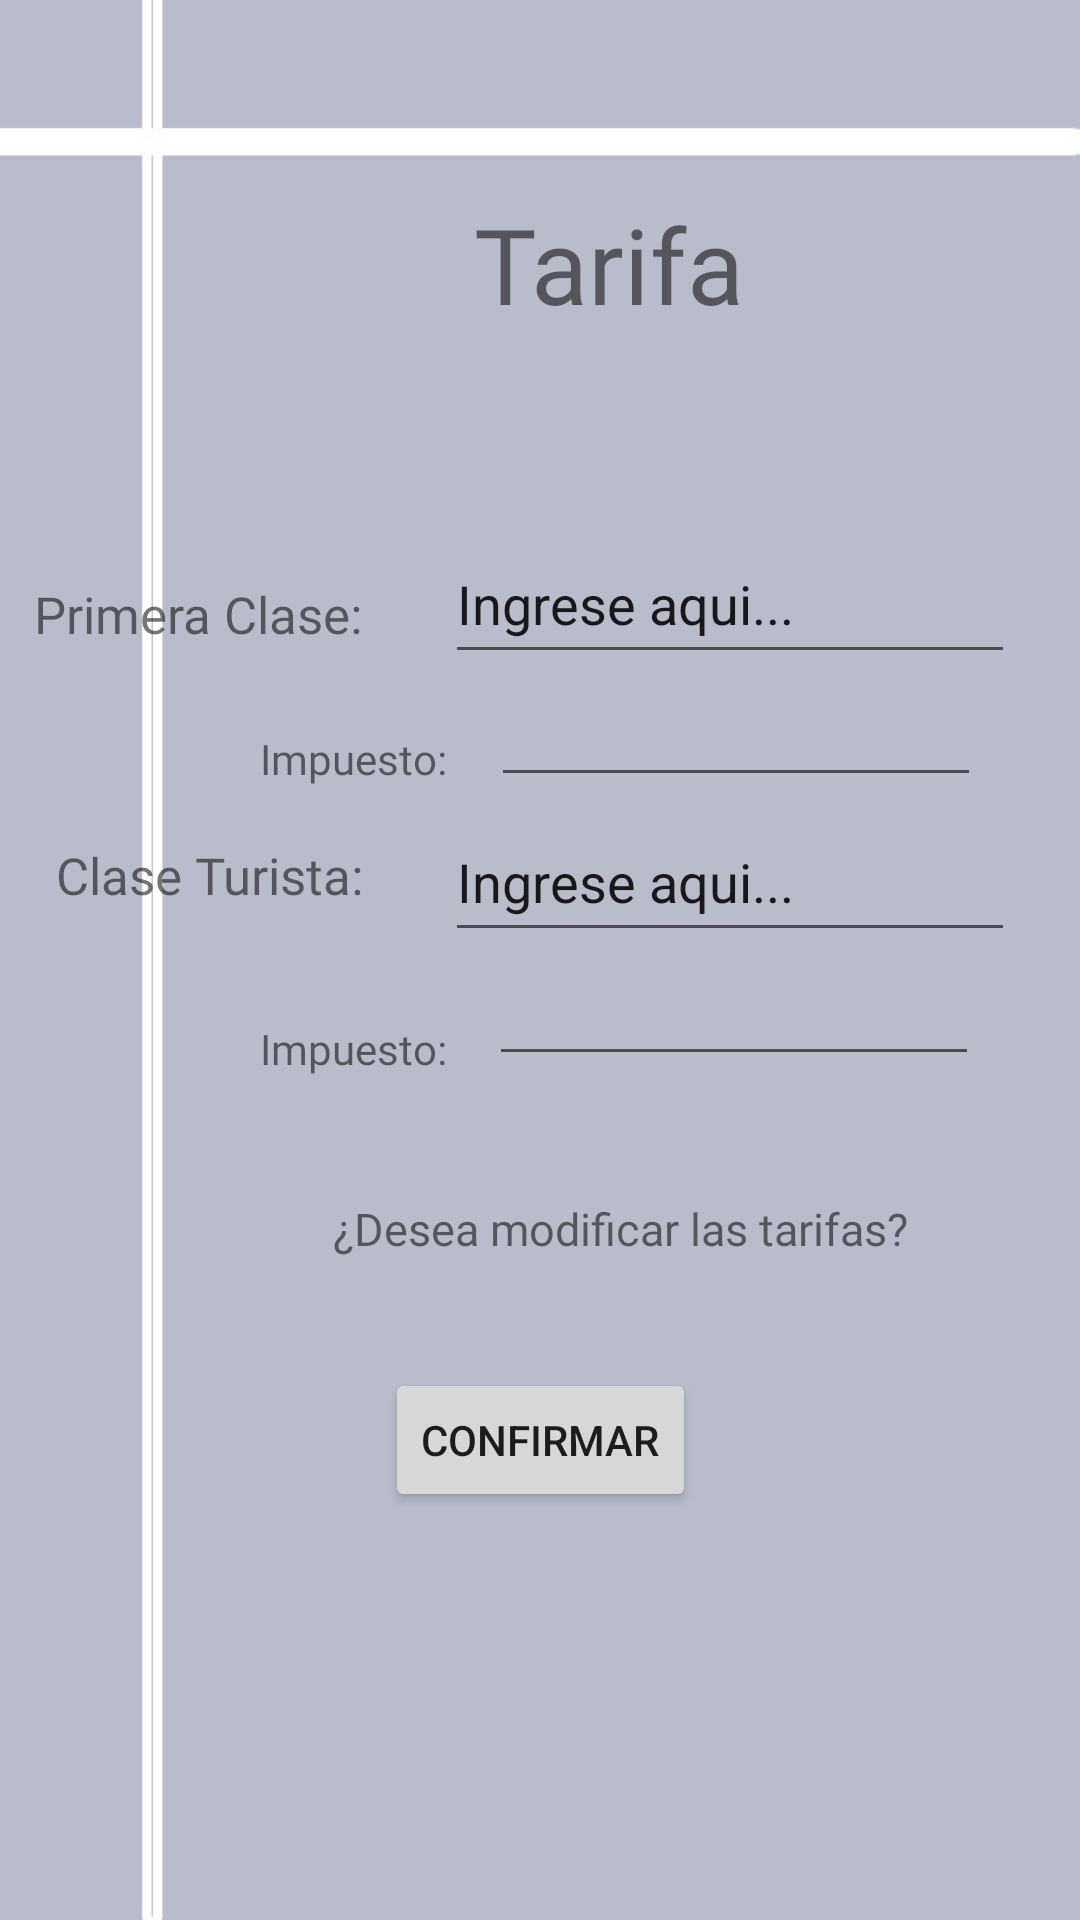

The Android layout XML behind this screen, and the referenced resources:
<!-- AndroidManifest.xml: application theme Theme.LaumVuelos -->
<!-- res/layout/activity_gestion_tarifa.xml -->
<?xml version="1.0" encoding="utf-8"?>
<androidx.constraintlayout.widget.ConstraintLayout xmlns:android="http://schemas.android.com/apk/res/android"
    xmlns:app="http://schemas.android.com/apk/res-auto"
    xmlns:tools="http://schemas.android.com/tools"
    android:layout_width="match_parent"
    android:layout_height="match_parent"
    android:background="@drawable/fondotarifa"
    tools:context=".GestionTarifa">

    <androidx.constraintlayout.widget.ConstraintLayout
        android:id="@+id/constraintLayout"
        android:layout_width="match_parent"
        android:layout_height="match_parent"
        android:background="@drawable/fondotarifa"
        app:layout_constraintBottom_toBottomOf="parent"
        app:layout_constraintEnd_toEndOf="parent"
        app:layout_constraintHorizontal_bias="1.0"
        app:layout_constraintStart_toStartOf="parent"
        app:layout_constraintTop_toTopOf="parent"
        app:layout_constraintVertical_bias="0.0"
        tools:context=".GestionTarifa">

        <EditText
            android:id="@+id/editTextTextImpTur"
            android:layout_width="wrap_content"
            android:layout_height="wrap_content"
            android:ems="10"
            android:inputType="number"
            android:textSize="14sp"
            app:layout_constraintBottom_toBottomOf="parent"
            app:layout_constraintEnd_toEndOf="parent"
            app:layout_constraintHorizontal_bias="0.828"
            app:layout_constraintStart_toStartOf="parent"
            app:layout_constraintTop_toTopOf="parent"
            app:layout_constraintVertical_bias="0.534" />

        <TextView
            android:id="@+id/textView15"
            android:layout_width="wrap_content"
            android:layout_height="wrap_content"
            android:fontFamily="@font/bebas"
            android:text="@string/Emp_Impuesto"
            app:layout_constraintBottom_toTopOf="@+id/textViewModificarTarifa"
            app:layout_constraintEnd_toStartOf="@+id/editTextTextImpTur"
            app:layout_constraintHorizontal_bias="0.86"
            app:layout_constraintStart_toStartOf="parent"
            app:layout_constraintTop_toBottomOf="@+id/textView13"
            app:layout_constraintVertical_bias="0.478" />

        <EditText
            android:id="@+id/editTextTextTurPrecio"
            android:layout_width="190dp"
            android:layout_height="50dp"
            android:ems="10"
            android:inputType="number"
            android:text="Ingrese aqui..."
            app:layout_constraintBottom_toBottomOf="parent"
            app:layout_constraintEnd_toEndOf="parent"
            app:layout_constraintHorizontal_bias="0.873"
            app:layout_constraintStart_toStartOf="parent"
            app:layout_constraintTop_toTopOf="parent"
            app:layout_constraintVertical_bias="0.453" />

        <TextView
            android:id="@+id/textViewMesReserva"
            android:layout_width="wrap_content"
            android:layout_height="wrap_content"
            android:layout_marginTop="45dp"
            android:fontFamily="@font/bebas"
            android:text="@string/Emp_Impuesto"
            app:layout_constraintBottom_toTopOf="@+id/textView13"
            app:layout_constraintEnd_toStartOf="@+id/editTextTextImp3"
            app:layout_constraintHorizontal_bias="0.854"
            app:layout_constraintStart_toStartOf="parent"
            app:layout_constraintTop_toTopOf="@+id/textView12"
            app:layout_constraintVertical_bias="0.222" />

        <EditText
            android:id="@+id/editTextTextImp3"
            android:layout_width="wrap_content"
            android:layout_height="wrap_content"
            android:ems="10"
            android:inputType="number"
            android:textSize="14sp"
            app:layout_constraintBottom_toBottomOf="parent"
            app:layout_constraintEnd_toEndOf="parent"
            app:layout_constraintHorizontal_bias="0.832"
            app:layout_constraintStart_toStartOf="parent"
            app:layout_constraintTop_toTopOf="parent"
            app:layout_constraintVertical_bias="0.38" />

        <TextView
            android:id="@+id/textViewModificarTarifa"
            android:layout_width="198dp"
            android:layout_height="20dp"
            android:layout_marginStart="111dp"
            android:layout_marginLeft="111dp"
            android:layout_marginEnd="102dp"
            android:layout_marginRight="102dp"
            android:fontFamily="@font/bebas"
            android:text="@string/Emp_TarifaModificar"
            android:textSize="15sp"
            app:layout_constraintBottom_toBottomOf="parent"
            app:layout_constraintEnd_toEndOf="parent"
            app:layout_constraintHorizontal_bias="0.0"
            app:layout_constraintStart_toStartOf="parent"
            app:layout_constraintTop_toTopOf="parent"
            app:layout_constraintVertical_bias="0.644" />

        <Button
            android:id="@+id/buttonTarifConfirmar"
            android:layout_width="wrap_content"
            android:layout_height="wrap_content"
            android:text="@string/Emp_TarifaConfirmar"
            app:layout_constraintBottom_toBottomOf="parent"
            app:layout_constraintEnd_toEndOf="parent"
            app:layout_constraintStart_toStartOf="parent"
            app:layout_constraintTop_toTopOf="parent"
            app:layout_constraintVertical_bias="0.77" />

        <TextView
            android:id="@+id/textView13"
            android:layout_width="wrap_content"
            android:layout_height="wrap_content"
            android:layout_marginStart="72dp"
            android:layout_marginLeft="72dp"
            android:layout_marginEnd="239dp"
            android:layout_marginRight="239dp"
            android:fontFamily="@font/bebas"
            android:text="@string/Emp_TarifaClase2"
            android:textSize="17sp"
            app:layout_constraintBottom_toBottomOf="parent"
            app:layout_constraintEnd_toEndOf="parent"
            app:layout_constraintHorizontal_bias="1.0"
            app:layout_constraintStart_toStartOf="parent"
            app:layout_constraintTop_toTopOf="parent"
            app:layout_constraintVertical_bias="0.454" />

        <TextView
            android:id="@+id/textView12"
            android:layout_width="wrap_content"
            android:layout_height="wrap_content"
            android:layout_marginStart="72dp"
            android:layout_marginLeft="72dp"
            android:layout_marginEnd="239dp"
            android:layout_marginRight="239dp"
            android:fontFamily="@font/bebas"
            android:text="@string/Emp_TarifaClase1"
            android:textSize="17sp"
            app:layout_constraintBottom_toBottomOf="parent"
            app:layout_constraintEnd_toEndOf="parent"
            app:layout_constraintHorizontal_bias="1.0"
            app:layout_constraintStart_toStartOf="parent"
            app:layout_constraintTop_toTopOf="parent"
            app:layout_constraintVertical_bias="0.313" />

        <EditText
            android:id="@+id/editTextTextPrimPrecio"
            android:layout_width="190dp"
            android:layout_height="50dp"
            android:ems="10"
            android:inputType="number"
            android:text="Ingrese aqui..."
            app:layout_constraintBottom_toBottomOf="parent"
            app:layout_constraintEnd_toEndOf="parent"
            app:layout_constraintHorizontal_bias="0.873"
            app:layout_constraintStart_toStartOf="parent"
            app:layout_constraintTop_toTopOf="parent"
            app:layout_constraintVertical_bias="0.296" />

        <TextView
            android:id="@+id/textView11"
            android:layout_width="wrap_content"
            android:layout_height="wrap_content"
            android:layout_marginStart="158dp"
            android:layout_marginLeft="158dp"
            android:layout_marginEnd="156dp"
            android:layout_marginRight="156dp"
            android:fontFamily="@font/bebas"
            android:text="@string/Emp_TarifaTitulo"
            android:textSize="35sp"
            app:layout_constraintBottom_toBottomOf="parent"
            app:layout_constraintEnd_toEndOf="parent"
            app:layout_constraintHorizontal_bias="0.0"
            app:layout_constraintStart_toStartOf="parent"
            app:layout_constraintTop_toTopOf="parent"
            app:layout_constraintVertical_bias="0.109" />
    </androidx.constraintlayout.widget.ConstraintLayout>

</androidx.constraintlayout.widget.ConstraintLayout>
<!-- resources referenced by this layout -->
<resources>
  <!-- drawable fondotarifa: jpg bitmap (drawable, 55957 bytes) -->
  <string name="Emp_Impuesto">Impuesto:</string>
  <string name="Emp_TarifaClase1">Primera Clase:</string>
  <string name="Emp_TarifaClase2">Clase Turista:</string>
  <string name="Emp_TarifaConfirmar">Confirmar</string>
  <string name="Emp_TarifaModificar">¿Desea modificar las tarifas?</string>
  <string name="Emp_TarifaTitulo">Tarifa</string>
  <style name="Theme.LaumVuelos" parent="Theme.MaterialComponents.DayNight.DarkActionBar">
          
          <item name="colorPrimary">@color/Color2doPrincipal</item>
          <item name="colorPrimaryVariant">@color/ColorPrincipal</item>
          <item name="colorOnPrimary">@color/white</item>
          
          <item name="colorSecondary">@color/teal_200</item>
          <item name="colorSecondaryVariant">@color/teal_700</item>
          <item name="colorOnSecondary">@color/black</item>
          
          <item name="android:statusBarColor" tools:targetApi="l">?attr/colorPrimaryVariant</item>
          
      </style>
  <color name="Color2doPrincipal">#898582</color>
  <color name="ColorPrincipal">#353434</color>
  <color name="white">#FFFFFFFF</color>
  <color name="teal_200">#FF03DAC5</color>
  <color name="teal_700">#FF018786</color>
  <color name="black">#FF000000</color>
</resources>
